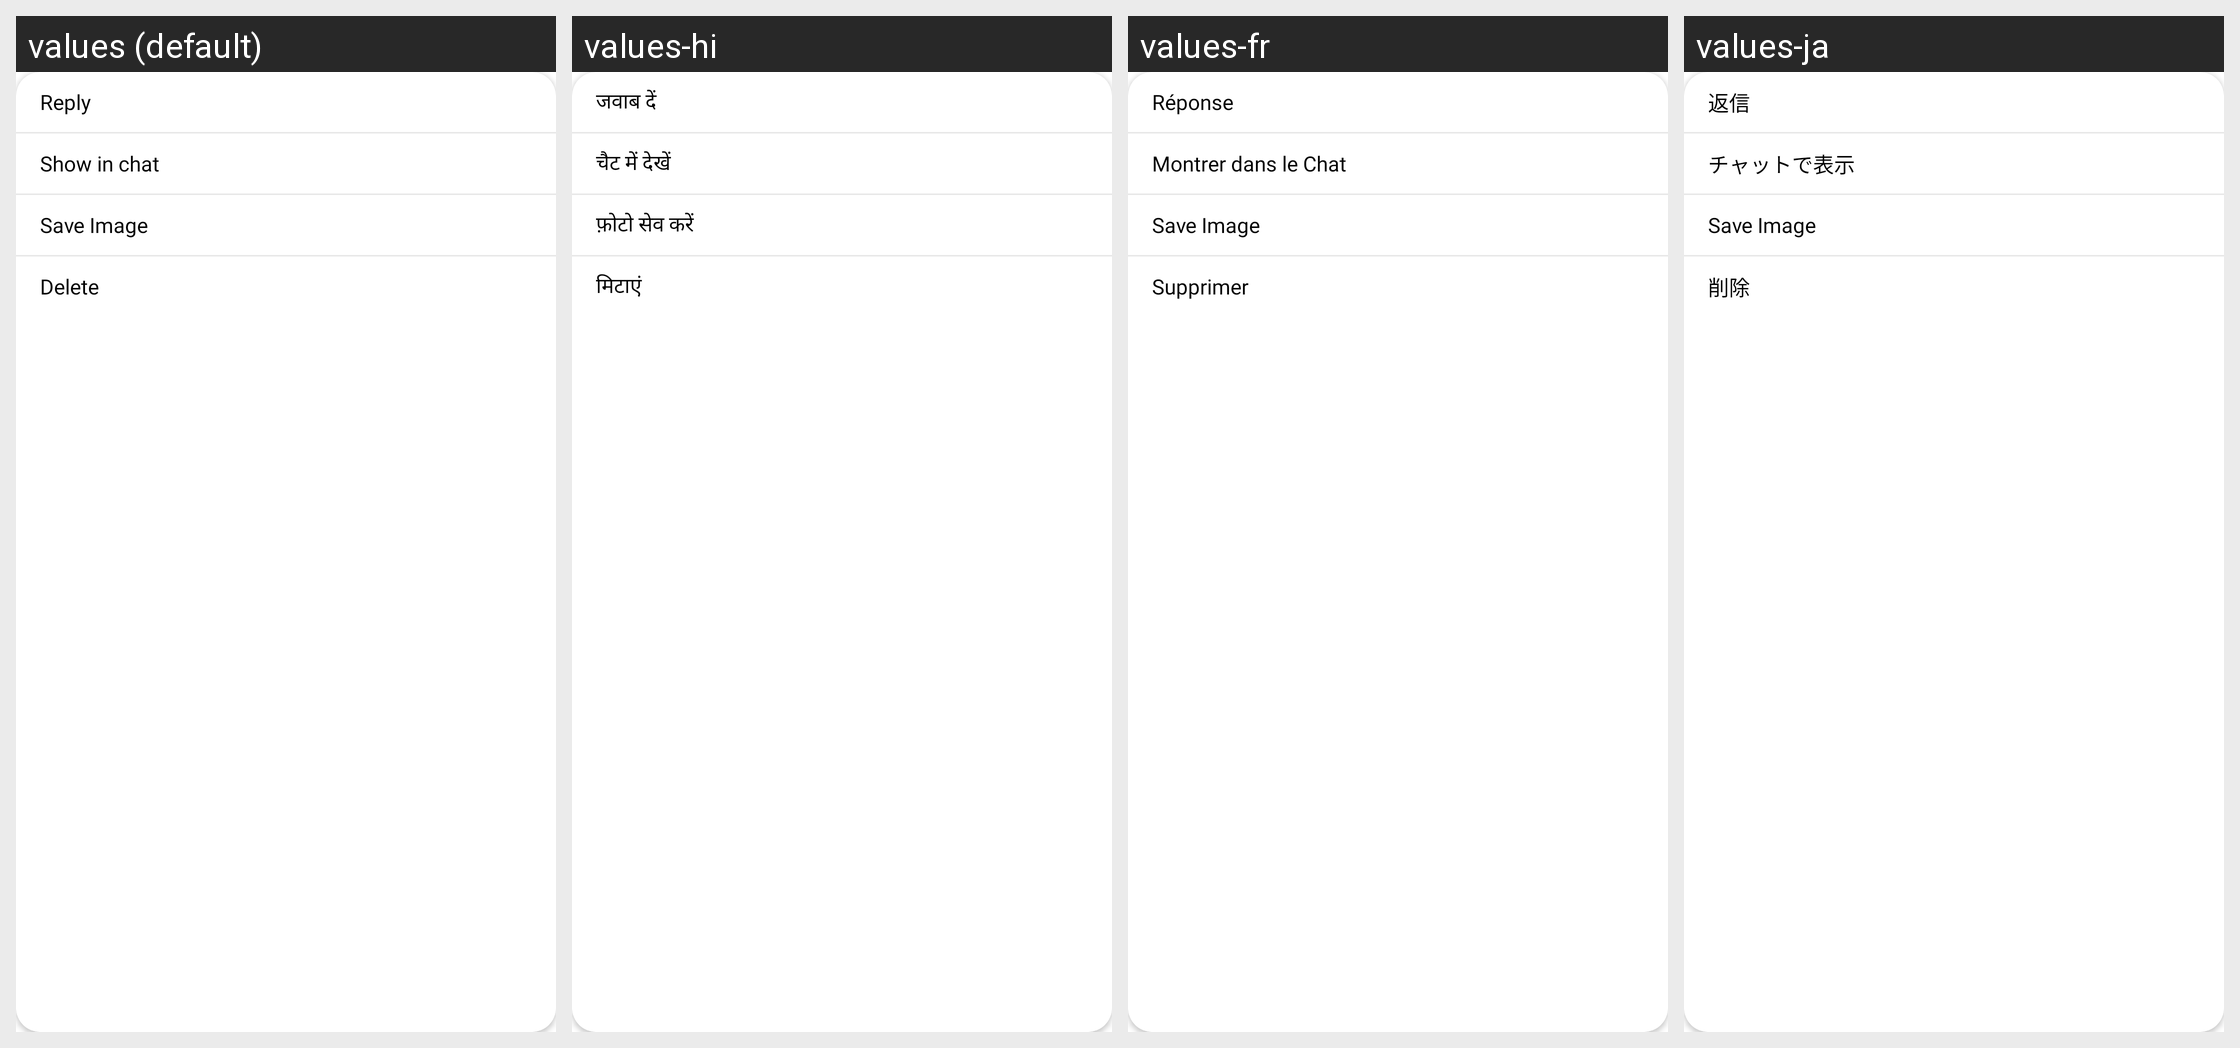

Strings drawn on this Android screen and how each of the app's shown locales translates them:
Android screen res/layout/stream_ui_attachment_options_view.xml rendered under 4 locales, left to right: values (default), values-hi, values-fr, values-ja. Device: Nexus 5 (rendered at 1080×1920; each locale shown at half size, 540×960, under a caption strip naming it); theme Theme.MaterialComponents.DayNight.NoActionBar.
Other locales in the repository, not shown: values-en, values-es, values-id, values-in, values-it, values-ko.
Strings drawn on this screen, with the default value and each locale's value (text and hints the layout hard-codes, and strings that could not be matched under every locale, appear in the picture but are not listed):

stream_ui_attachment_gallery_reply
  values: Reply
  values-hi: जवाब दें
  values-fr: Réponse
  values-ja: 返信

stream_ui_attachment_gallery_show_in_chat
  values: Show in chat
  values-hi: चैट में देखें
  values-fr: Montrer dans le Chat
  values-ja: チャットで表示

stream_ui_attachment_gallery_save_image
  values: Save Image
  values-hi: फ़ोटो सेव करें
  values-fr: Save Image  [not translated; the default value is used]
  values-ja: Save Image  [not translated; the default value is used]

stream_ui_attachment_gallery_delete
  values: Delete
  values-hi: मिटाएं
  values-fr: Supprimer
  values-ja: 削除
